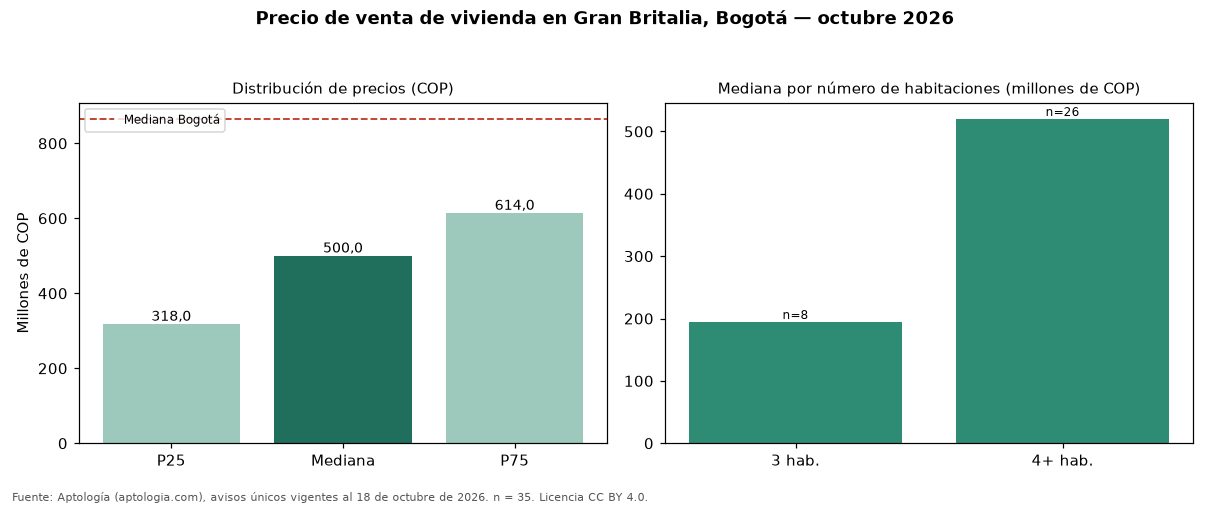

Values plotted in this chart, from the file beside it:
seccion, metrica, valor_cop, n
precio, p25, 318000000, 35
precio, mediana, 500000000, 35
precio, p75, 614000000, 35
cop_por_m2, p25, 2268169, 35
cop_por_m2, mediana, 3213115, 35
cop_por_m2, p75, 4154969, 35
area, area_mediana_m2, 216.0, 35
habitaciones, 3, 194500000, 8
habitaciones, 4+, 520000000, 26
administracion, mediana, 100500, 6
estrato, moda, 2, 
parqueadero, porcentaje_con_parqueadero, 60.0, 35
ciudad, mediana_ciudad, 865000000, 54235
ciudad, mediana_cop_por_m2_ciudad, 6557377, 54235
